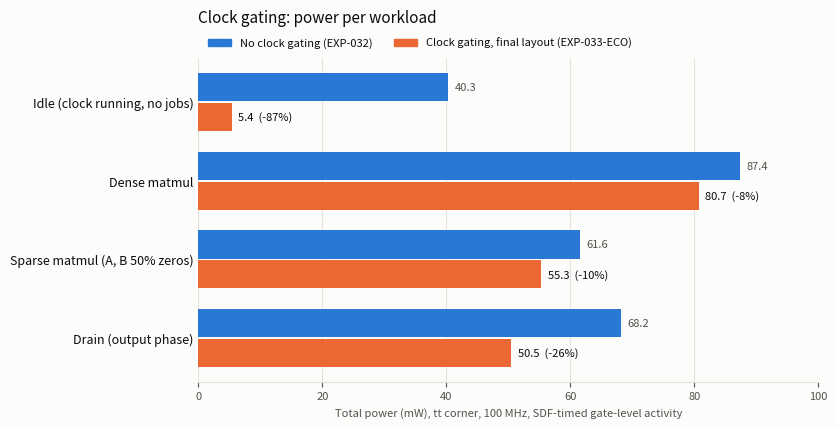

Here is the Python script that generated this plot: (Note: this script raises an exception after producing the figure.)
# power_chart.py: docs/images/power_clock_gating.png from the numbers in build/power/{exp032,exp033holdeco_r3}/summary.txt.
# Usage (repo root): python3 docs/scripts/power_chart.py
import matplotlib
matplotlib.use("Agg")
import matplotlib.pyplot as plt
SURF, INK, INK2, GRID = "#fcfcfb", "#0b0b0b", "#52514e", "#e4e3df"
S1, S2 = "#2a78d6", "#eb6834"
work = ["Idle (clock running, no jobs)", "Dense matmul", "Sparse matmul (A, B 50% zeros)", "Drain (output phase)"]
base = [40.27, 87.40, 61.60, 68.15]   # build/power/exp032/summary.txt (tt, SDF)
gate = [5.36, 80.65, 55.30, 50.47]    # build/power/exp033holdeco_r3/summary.txt (final layout)
fig, ax = plt.subplots(figsize=(8, 4.2), dpi=150)
fig.patch.set_facecolor(SURF); ax.set_facecolor(SURF)
h = 0.36; gap = 0.02
ys = list(range(len(work)))[::-1]
for y, b, g in zip(ys, base, gate):
    ax.barh(y + h/2 + gap/2, b, height=h, color=S1, edgecolor=SURF, linewidth=0)
    ax.barh(y - h/2 - gap/2, g, height=h, color=S2, edgecolor=SURF, linewidth=0)
    ax.text(b + 1, y + h/2 + gap/2, f"{b:.1f}", va="center", fontsize=8, color=INK2)
    pct = (g - b) / b * 100
    ax.text(g + 1, y - h/2 - gap/2, f"{g:.1f}  ({pct:+.0f}%)", va="center", fontsize=8, color=INK)
ax.set_yticks(ys); ax.set_yticklabels(work, fontsize=9, color=INK)
ax.set_xlabel("Total power (mW), tt corner, 100 MHz, SDF-timed gate-level activity", fontsize=8, color=INK2)
ax.set_xlim(0, 100)
ax.xaxis.grid(True, color=GRID, lw=0.8); ax.set_axisbelow(True)
for s in ("top", "right", "left"): ax.spines[s].set_visible(False)
ax.spines["bottom"].set_color(GRID)
ax.tick_params(axis="x", colors=INK2, labelsize=8); ax.tick_params(axis="y", length=0)
from matplotlib.patches import Patch
ax.legend(handles=[Patch(color=S1, label="No clock gating (EXP-032)"), Patch(color=S2, label="Clock gating, final layout (EXP-033-ECO)")],
          loc="lower left", bbox_to_anchor=(0, 1.0), ncol=2, frameon=False, fontsize=8, labelcolor=INK)
ax.set_title("Clock gating: power per workload", fontsize=11, color=INK, loc="left", pad=26)
fig.savefig("docs/images/power_clock_gating.png", facecolor=SURF, bbox_inches="tight")
